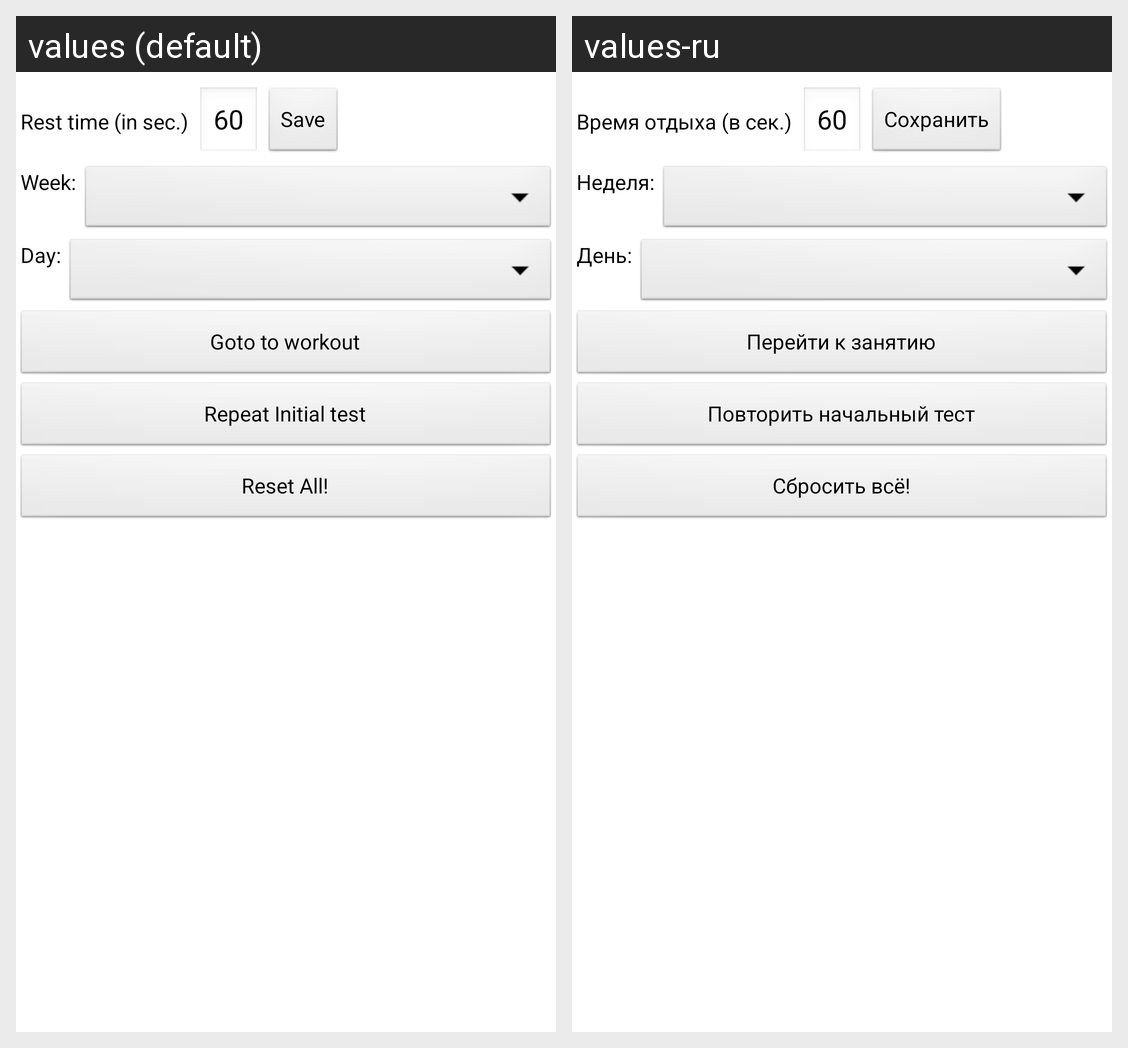

Locale-by-locale string values for the Android screen shown in this grid:
Android screen res/layout/configuration.xml rendered under 2 locales, left to right: values (default), values-ru. Device: Nexus 5 (rendered at 1080×1920; each locale shown at half size, 540×960, under a caption strip naming it); theme Theme.NoBackground.
Strings drawn on this screen, with the default value and each locale's value (text and hints the layout hard-codes, and strings that could not be matched under every locale, appear in the picture but are not listed):

RestTimeText
  values: Rest time (in sec.)
  values-ru: Время отдыха (в сек.)

dialog_Save
  values: Save
  values-ru: Сохранить

NameWeek
  values: Week:
  values-ru: Неделя:

NameDay
  values: Day:
  values-ru: День:

GoDayButton
  values: Goto to workout
  values-ru: Перейти к занятию

ResetFirstInitButton
  values: Repeat Initial test
  values-ru: Повторить начальный тест

ResetButton
  values: Reset All!
  values-ru: Сбросить всё!
